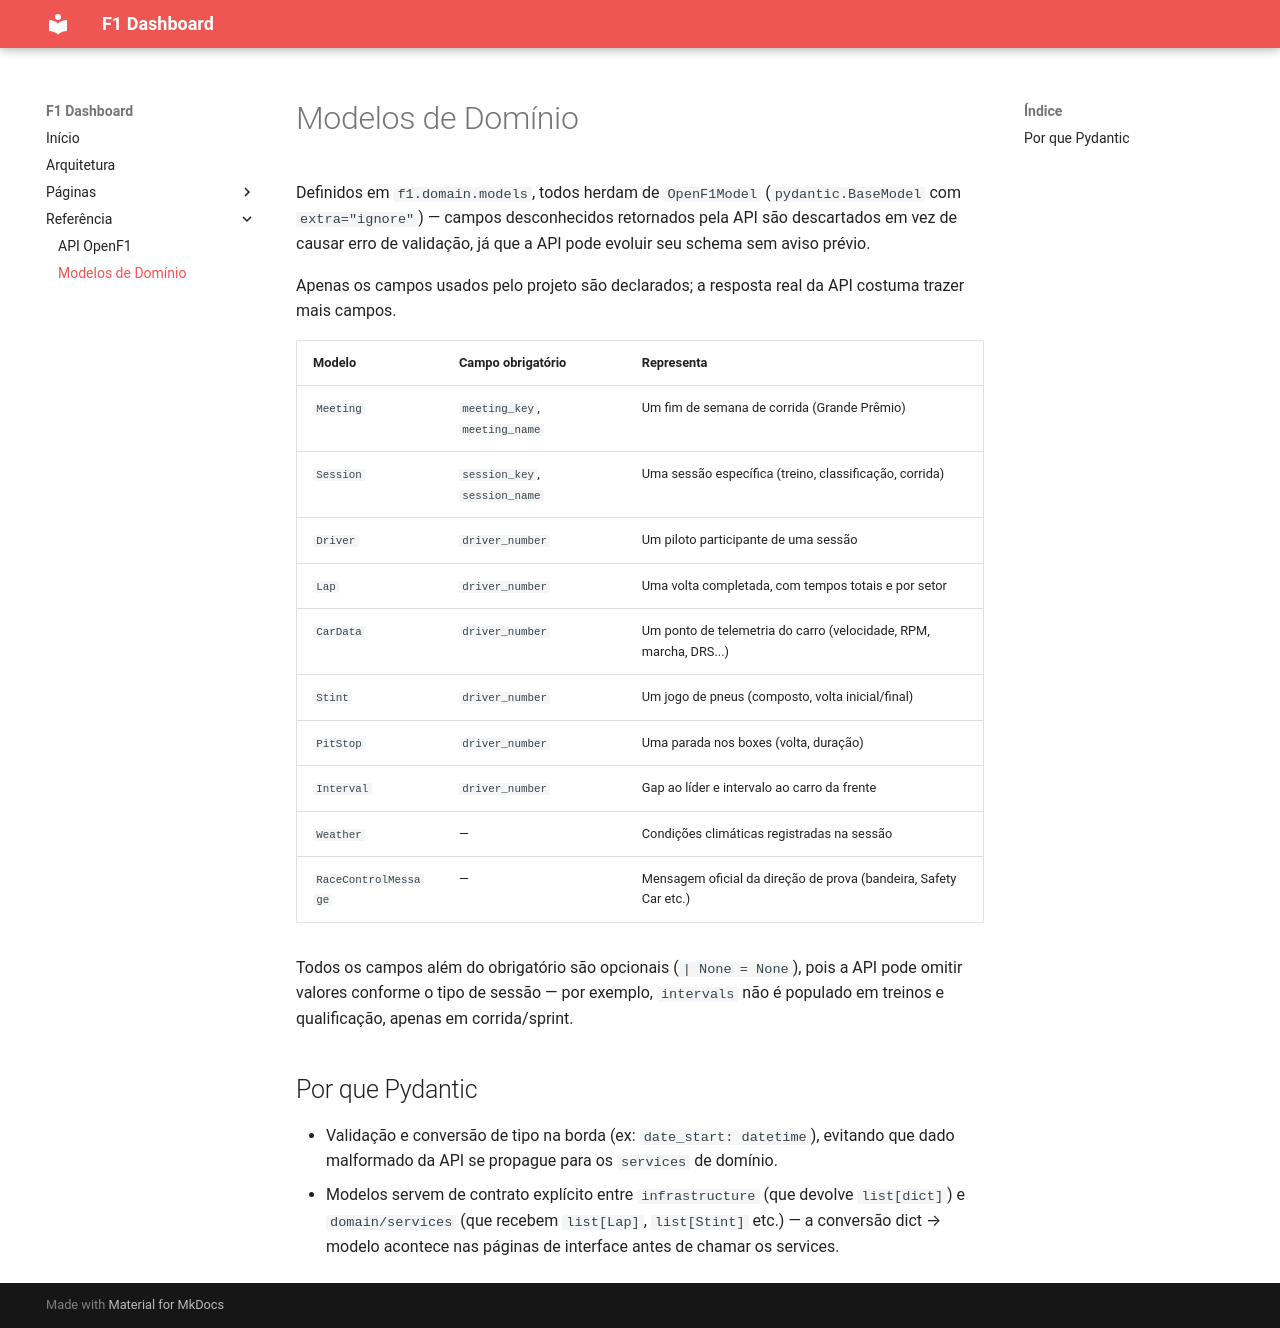

repository: riulersilverio/projeto_f1 · page: modelos/index.html · generator: mkdocs

# Modelos de Domínio

Definidos em `f1.domain.models`, todos herdam de `OpenF1Model` (`pydantic.BaseModel` com `extra="ignore"`) — campos desconhecidos retornados pela API são descartados em vez de causar erro de validação, já que a API pode evoluir seu schema sem aviso prévio.

Apenas os campos usados pelo projeto são declarados; a resposta real da API costuma trazer mais campos.

| Modelo | Campo obrigatório | Representa |
| --- | --- | --- |
| `Meeting` | `meeting_key`, `meeting_name` | Um fim de semana de corrida (Grande Prêmio) |
| `Session` | `session_key`, `session_name` | Uma sessão específica (treino, classificação, corrida) |
| `Driver` | `driver_number` | Um piloto participante de uma sessão |
| `Lap` | `driver_number` | Uma volta completada, com tempos totais e por setor |
| `CarData` | `driver_number` | Um ponto de telemetria do carro (velocidade, RPM, marcha, DRS...) |
| `Stint` | `driver_number` | Um jogo de pneus (composto, volta inicial/final) |
| `PitStop` | `driver_number` | Uma parada nos boxes (volta, duração) |
| `Interval` | `driver_number` | Gap ao líder e intervalo ao carro da frente |
| `Weather` | — | Condições climáticas registradas na sessão |
| `RaceControlMessage` | — | Mensagem oficial da direção de prova (bandeira, Safety Car etc.) |

Todos os campos além do obrigatório são opcionais (`| None = None`), pois a API pode omitir valores conforme o tipo de sessão — por exemplo, `intervals` não é populado em treinos e qualificação, apenas em corrida/sprint.

## Por que Pydantic

- Validação e conversão de tipo na borda (ex: `date_start: datetime`), evitando que dado malformado da API se propague para os `services` de domínio.
- Modelos servem de contrato explícito entre `infrastructure` (que devolve `list[dict]`) e `domain/services` (que recebem `list[Lap]`, `list[Stint]` etc.) — a conversão dict → modelo acontece nas páginas de interface antes de chamar os services.
